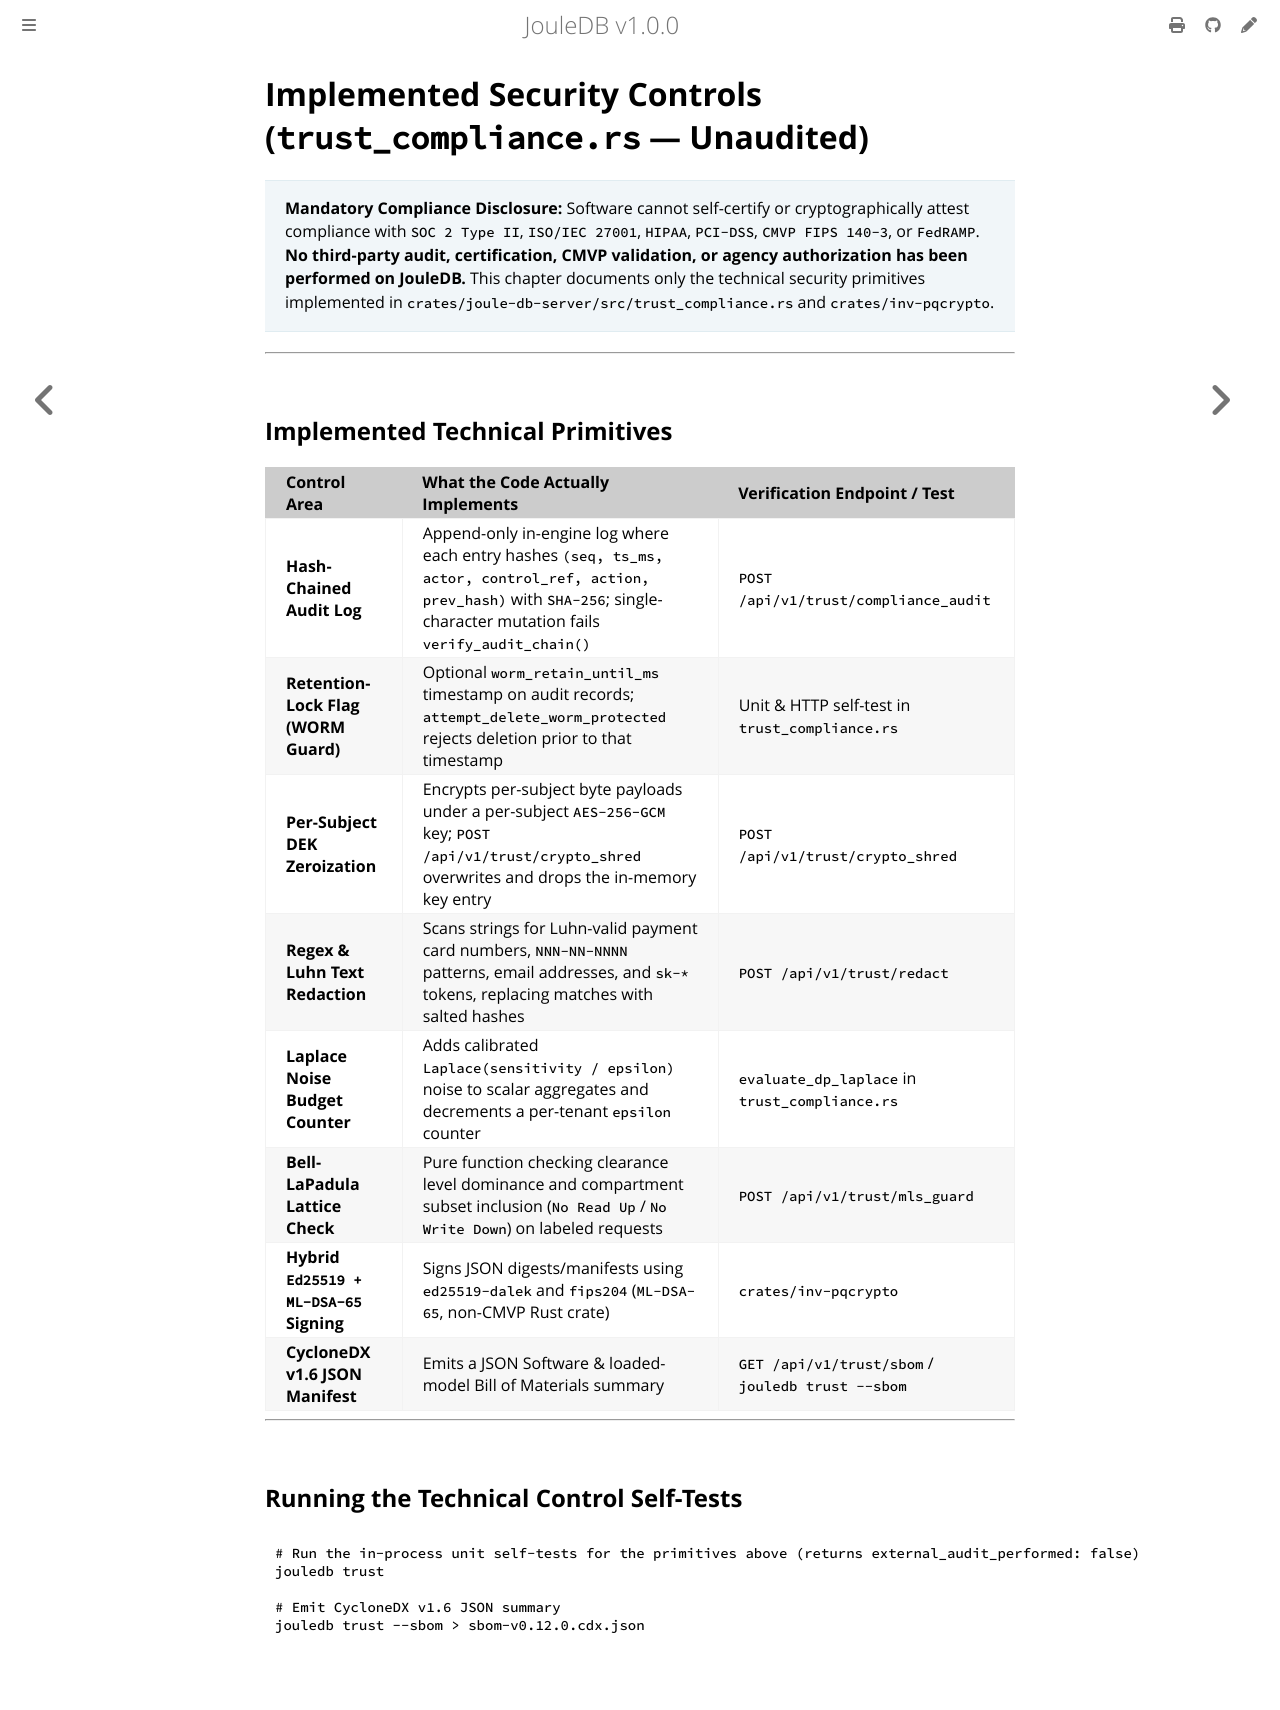

repository: openIE-dev/jouledb · page: trust.html · generator: mdbook

# Implemented Security Controls (`trust_compliance.rs` — Unaudited)

> **Mandatory Compliance Disclosure:** Software cannot self-certify or cryptographically attest compliance with `SOC 2 Type II`, `ISO/IEC 27001`, `HIPAA`, `PCI-DSS`, `CMVP FIPS 140-3`, or `FedRAMP`. **No third-party audit, certification, CMVP validation, or agency authorization has been performed on JouleDB.** This chapter documents only the technical security primitives implemented in `crates/joule-db-server/src/trust_compliance.rs` and `crates/inv-pqcrypto`.

---

## Implemented Technical Primitives

| Control Area | What the Code Actually Implements | Verification Endpoint / Test |
| :--- | :--- | :--- |
| **Hash-Chained Audit Log** | Append-only in-engine log where each entry hashes `(seq, ts_ms, actor, control_ref, action, prev_hash)` with `SHA-256`; single-character mutation fails `verify_audit_chain()` | `POST /api/v1/trust/compliance_audit` |
| **Retention-Lock Flag (WORM Guard)** | Optional `worm_retain_until_ms` timestamp on audit records; `attempt_delete_worm_protected` rejects deletion prior to that timestamp | Unit & HTTP self-test in `trust_compliance.rs` |
| **Per-Subject DEK Zeroization** | Encrypts per-subject byte payloads under a per-subject `AES-256-GCM` key; `POST /api/v1/trust/crypto_shred` overwrites and drops the in-memory key entry | `POST /api/v1/trust/crypto_shred` |
| **Regex & Luhn Text Redaction** | Scans strings for Luhn-valid payment card numbers, `NNN-NN-NNNN` patterns, email addresses, and `sk-*` tokens, replacing matches with salted hashes | `POST /api/v1/trust/redact` |
| **Laplace Noise Budget Counter** | Adds calibrated `Laplace(sensitivity / epsilon)` noise to scalar aggregates and decrements a per-tenant `epsilon` counter | `evaluate_dp_laplace` in `trust_compliance.rs` |
| **Bell-LaPadula Lattice Check** | Pure function checking clearance level dominance and compartment subset inclusion (`No Read Up` / `No Write Down`) on labeled requests | `POST /api/v1/trust/mls_guard` |
| **Hybrid `Ed25519 + ML-DSA-65` Signing** | Signs JSON digests/manifests using `ed25519-dalek` and `fips204` (`ML-DSA-65`, non-CMVP Rust crate) | `crates/inv-pqcrypto` |
| **CycloneDX v1.6 JSON Manifest** | Emits a JSON Software & loaded-model Bill of Materials summary | `GET /api/v1/trust/sbom` / `jouledb trust --sbom` |

---

## Running the Technical Control Self-Tests

```bash
# Run the in-process unit self-tests for the primitives above (returns external_audit_performed: false)
jouledb trust

# Emit CycloneDX v1.6 JSON summary
jouledb trust --sbom > sbom-v0.12.0.cdx.json
```
